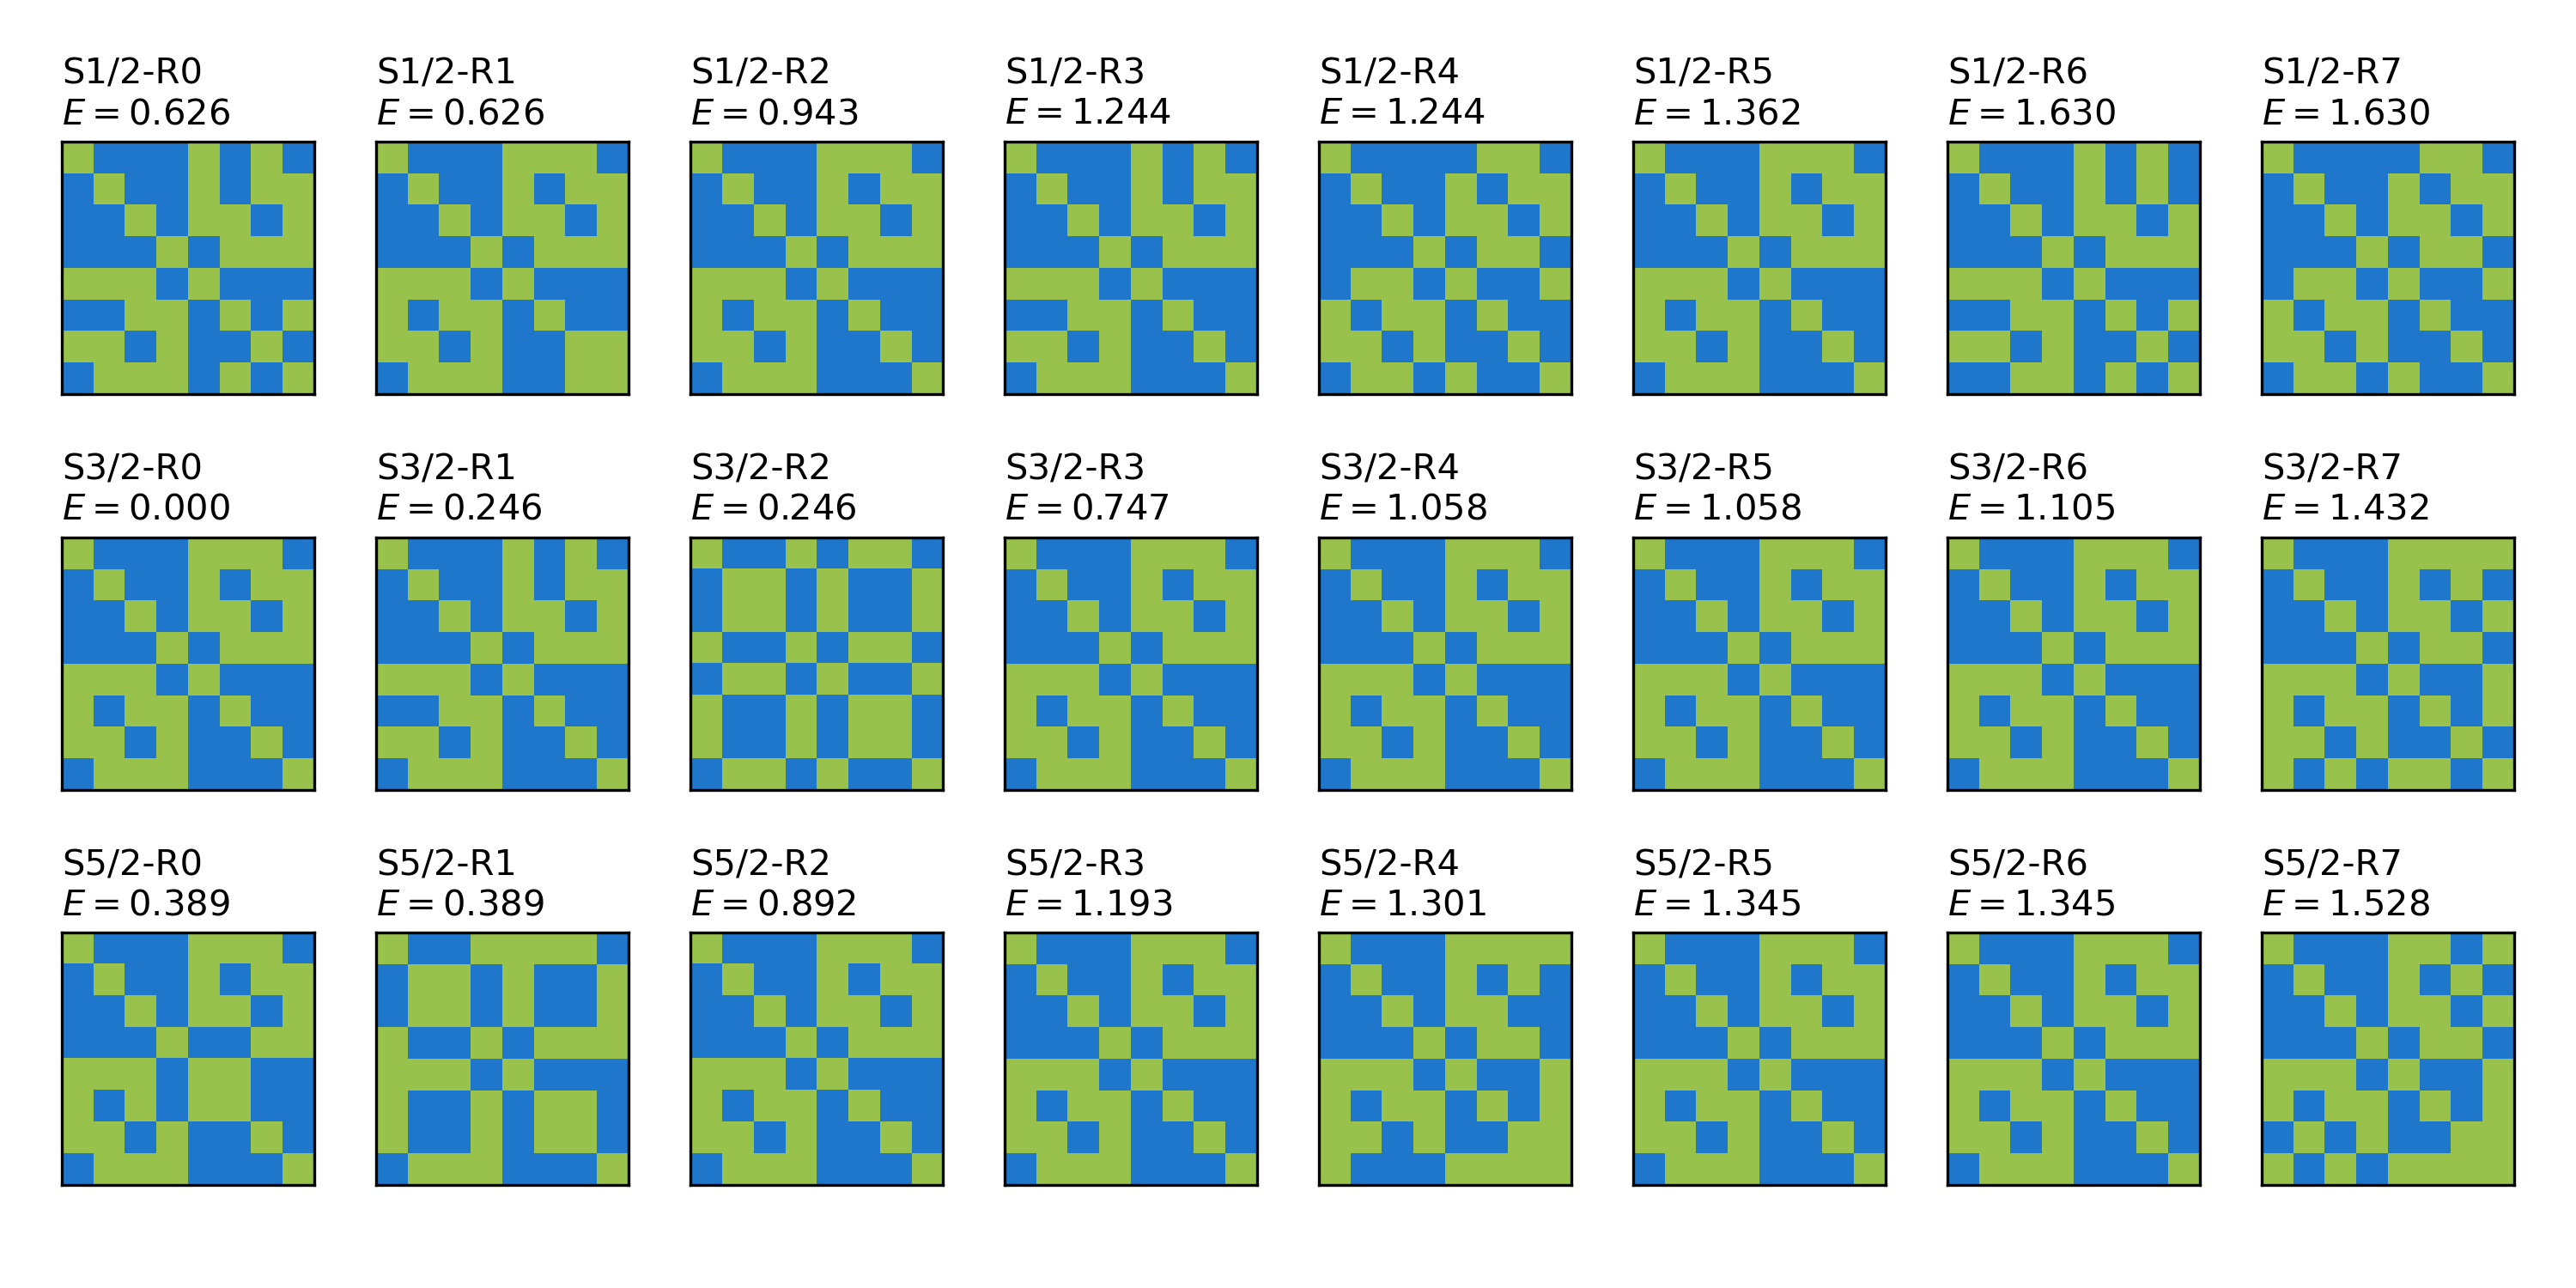

Write Python code to recreate this figure.
# ---------------------------------------------------------------------------
# Copyright (C) 2026 Huanchen Zhai. All Rights Reserved.
# 
# This program is free software: you can redistribute it and/or modify
# it under the terms of the GNU General Public License as published by
# the Free Software Foundation, either version 3 of the License, or
# (at your option) any later version.
# 
# This program is distributed in the hope that it will be useful,
# but WITHOUT ANY WARRANTY; without even the implied warranty of
# MERCHANTABILITY or FITNESS FOR A PARTICULAR PURPOSE.  See the
# GNU General Public License for more details.
# 
# You should have received a copy of the GNU General Public License
# along with this program.  If not, see <https://www.gnu.org/licenses/>.
# ---------------------------------------------------------------------------


import numpy as np, json
import matplotlib.pyplot as plt
from matplotlib.colors import LinearSegmentedColormap

plt.rcParams.update({'font.size': 16})
f, axs = plt.subplots(3, 8, figsize=(10, 5))

data = {
    "colors": [
        "#2F2D2E",
        "#BB4430",
        "#F18F01",
        "#99C24D",
        "#1E77CA",
        "#23C9FF",
        "#7137E5",
        "#A347BA",
        "#84602E",
        "#430B9D",
        "#18AD8A"
    ],
    "grays": [
        "#000000",
        "#3D3D3D",
        "#767676",
        "#C5C5C5",
    ],
    "blues": [
        "#1E77CA",
        "#A9D2F8",
    ],
    "lights": [
        "#FCDAAD",
        "#E3FCAC",
        "#A9D2F8",
        "#CFACFD",
    ]
}

colors = data['colors']
grays = data['grays']
lights = data['lights']

cmap = LinearSegmentedColormap.from_list("my_cmap", [colors[4], 'white', colors[3]])

scorrs = np.load('03-spin-corr.npy')
ener = np.load('03-energies.npy') * 1000
ener -= np.min(ener)

idx = np.array([1, 4, 3, 2, 5, 7, 6, 8]) - 1

for ix in range(3):
    for iy in range(8):
        ax = axs[ix, iy]
        scorrs[ix, iy] = scorrs[ix, iy][idx, :][:, idx]
        xx = scorrs[ix, iy]
        xx[xx > 0] = 5
        xx[xx < 0] = -5
        ax.matshow(scorrs[ix, iy], cmap=cmap, vmin=-5, vmax=5)
        axs[ix, iy].text(-0.5, -2.0, "S%d/2-R%d\n$E=%.3f$" %
            (ix * 2 + 1, iy, ener[ix, iy]), fontsize=10, clip_on=False, ha='left', va='center')
        ax.xaxis.set_ticklabels([])
        ax.yaxis.set_ticklabels([])
        ax.set_xticks([])
        ax.set_yticks([])

plt.tight_layout()
plt.savefig('29-plot-03-disc.png', dpi=300)
